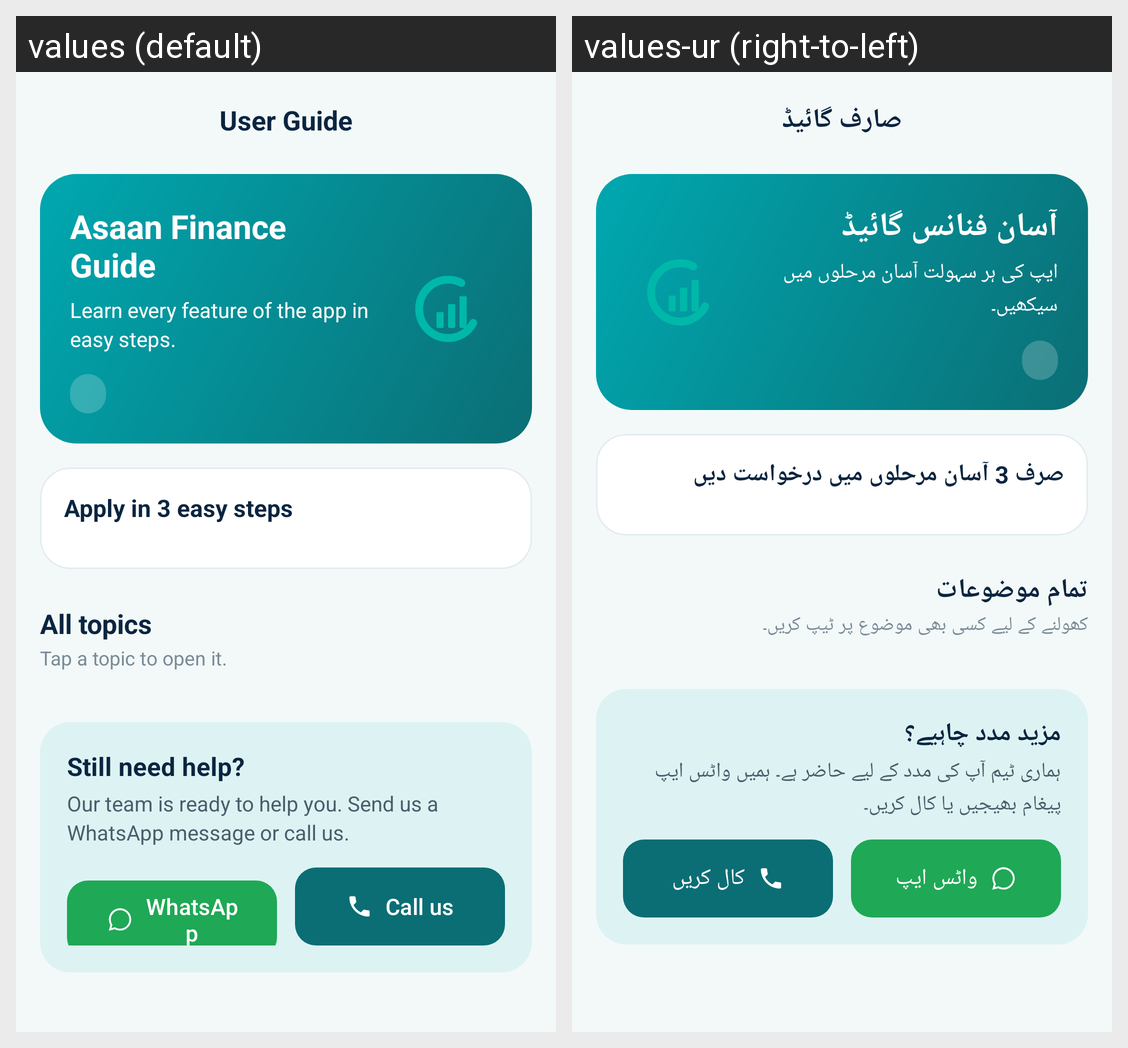

For this localized Android screen grid, give each drawn string resource with its value in every locale shown.
Android screen res/layout/activity_user_guide.xml rendered under 2 locales, left to right: values (default), values-ur (right-to-left). Device: Nexus 5 (rendered at 1080×1920; each locale shown at half size, 540×960, under a caption strip naming it); theme Theme.AssanFinanceApp.
Strings drawn on this screen, with the default value and each locale's value (text and hints the layout hard-codes, and strings that could not be matched under every locale, appear in the picture but are not listed):

ug_title
  values: User Guide
  values-ur: صارف گائیڈ

ug_hero_title
  values: Asaan Finance Guide
  values-ur: آسان فنانس گائیڈ

ug_hero_subtitle
  values: Learn every feature of the app in easy steps.
  values-ur: ایپ کی ہر سہولت آسان مرحلوں میں سیکھیں۔

ug_quick_title
  values: Apply in 3 easy steps
  values-ur: صرف 3 آسان مرحلوں میں درخواست دیں

ug_topics_title
  values: All topics
  values-ur: تمام موضوعات

ug_topics_hint
  values: Tap a topic to open it.
  values-ur: کھولنے کے لیے کسی بھی موضوع پر ٹیپ کریں۔

ug_help_title
  values: Still need help?
  values-ur: مزید مدد چاہیے؟

ug_help_body
  values: Our team is ready to help you. Send us a WhatsApp message or call us.
  values-ur: ہماری ٹیم آپ کی مدد کے لیے حاضر ہے۔ ہمیں واٹس ایپ پیغام بھیجیں یا کال کریں۔

ug_help_whatsapp
  values: WhatsApp
  values-ur: واٹس ایپ

ug_help_call
  values: Call us
  values-ur: کال کریں
